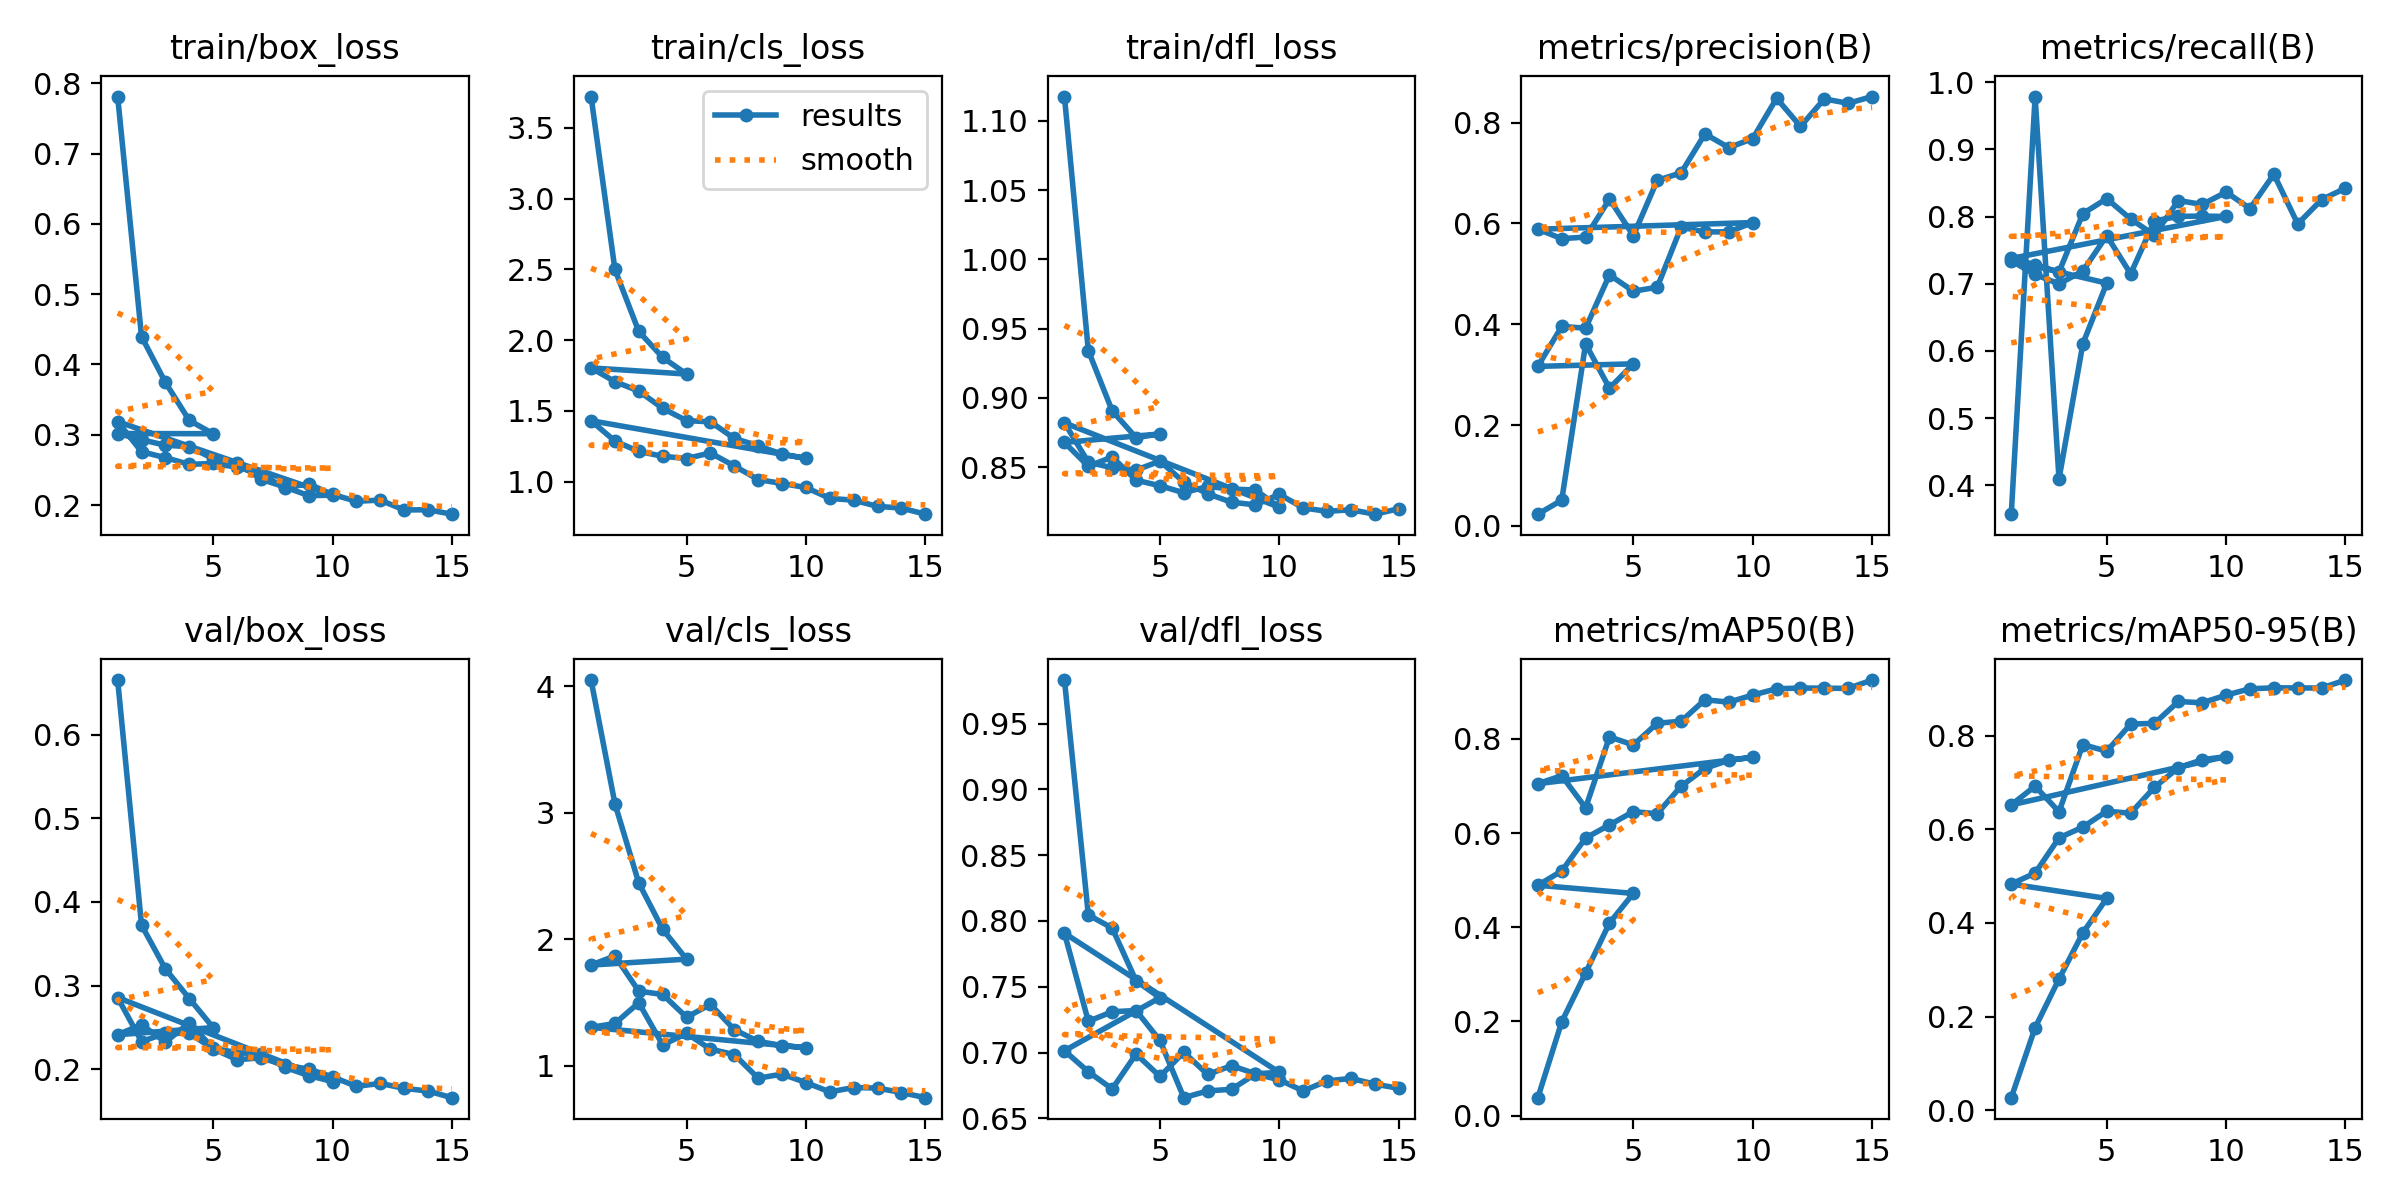

The table this chart was drawn from, first rows:
epoch, time, train/box_loss, train/cls_loss, train/dfl_loss, metrics/precision(B), metrics/recall(B), metrics/mAP50(B), metrics/mAP50-95(B), val/box_loss, val/cls_loss, val/dfl_loss, lr/pg0, lr/pg1, lr/pg2
1, 421.8, 0.7811, 3.721, 1.118, 0.02317, 0.357, 0.0382, 0.02703, 0.6651, 4.05, 0.9832, 0.000175, 0.000175, 0.000175
2, 814.1, 0.4396, 2.499, 0.9341, 0.05097, 0.9787, 0.1992, 0.1766, 0.3723, 3.072, 0.8046, 0.0002857, 0.0002857, 0.0002857
3, 1202, 0.3744, 2.061, 0.8907, 0.3608, 0.4094, 0.3029, 0.2804, 0.32, 2.445, 0.7946, 0.0003247, 0.0003247, 0.0003247
4, 1612, 0.3204, 1.877, 0.8714, 0.2731, 0.6108, 0.4091, 0.3791, 0.2846, 2.079, 0.7545, 0.0002538, 0.0002538, 0.0002538
5, 2020, 0.3014, 1.76, 0.8741, 0.3214, 0.7009, 0.4718, 0.4524, 0.2499, 1.843, 0.7417, 0.00013, 0.00013, 0.00013
1, 409.8, 0.3017, 1.803, 0.8679, 0.3164, 0.7343, 0.4892, 0.4831, 0.2414, 1.796, 0.7014, 0.000175, 0.000175, 0.000175
2, 802.3, 0.2929, 1.706, 0.8507, 0.3956, 0.7138, 0.5193, 0.5066, 0.2534, 1.869, 0.6854, 0.000321, 0.000321, 0.000321
3, 1185, 0.285, 1.64, 0.8574, 0.3921, 0.6998, 0.5894, 0.5817, 0.2326, 1.59, 0.6723, 0.0004311, 0.0004311, 0.0004311
4, 1567, 0.283, 1.517, 0.8407, 0.498, 0.7191, 0.6172, 0.6048, 0.2555, 1.564, 0.6989, 0.0004394, 0.0004394, 0.0004394
5, 1953, 0.2659, 1.431, 0.8367, 0.4654, 0.7716, 0.6455, 0.6387, 0.2252, 1.384, 0.6818, 0.0003775, 0.0003775, 0.0003775
6, 2334, 0.2603, 1.422, 0.8316, 0.4734, 0.7148, 0.641, 0.6344, 0.2199, 1.486, 0.7002, 0.0003156, 0.0003156, 0.0003156
7, 2725, 0.2367, 1.305, 0.8362, 0.5924, 0.7936, 0.6995, 0.6898, 0.2182, 1.286, 0.6833, 0.0002538, 0.0002538, 0.0002538
8, 3110, 0.2257, 1.253, 0.8342, 0.5832, 0.8003, 0.7373, 0.7316, 0.2025, 1.193, 0.69, 0.0001919, 0.0001919, 0.0001919
9, 3492, 0.2134, 1.194, 0.8336, 0.5832, 0.8008, 0.7545, 0.7485, 0.1926, 1.16, 0.6839, 0.00013, 0.00013, 0.00013
10, 3888, 0.2139, 1.164, 0.8211, 0.6017, 0.8002, 0.7608, 0.7554, 0.1855, 1.142, 0.6849, 6.8125e-05, 6.8125e-05, 6.8125e-05
1, 397.3, 0.3186, 1.43, 0.8821, 0.5885, 0.7377, 0.7047, 0.6522, 0.2858, 1.304, 0.7907, 0.000175, 0.000175, 0.000175
2, 792.2, 0.2758, 1.286, 0.8537, 0.5697, 0.7284, 0.7217, 0.6921, 0.2333, 1.335, 0.7238, 0.0003327, 0.0003327, 0.0003327
3, 1186, 0.2674, 1.213, 0.8496, 0.5729, 0.7176, 0.6535, 0.6375, 0.243, 1.498, 0.731, 0.0004665, 0.0004665, 0.0004665
4, 1572, 0.2579, 1.179, 0.848, 0.6481, 0.8045, 0.8041, 0.7809, 0.243, 1.164, 0.7319, 0.0005012, 0.0005012, 0.0005012
5, 1967, 0.2591, 1.163, 0.8544, 0.5756, 0.8267, 0.7869, 0.7667, 0.2246, 1.256, 0.7092, 0.00046, 0.00046, 0.00046
6, 2354, 0.2539, 1.202, 0.8393, 0.6853, 0.7964, 0.8331, 0.8247, 0.2115, 1.132, 0.6657, 0.0004188, 0.0004188, 0.0004188
7, 2739, 0.2441, 1.11, 0.8309, 0.7003, 0.7724, 0.8372, 0.8263, 0.2138, 1.089, 0.6708, 0.0003775, 0.0003775, 0.0003775
8, 3123, 0.2246, 1.014, 0.8248, 0.7776, 0.8239, 0.8829, 0.873, 0.2051, 0.9019, 0.6721, 0.0003363, 0.0003363, 0.0003363
9, 3515, 0.2301, 0.9862, 0.8229, 0.7503, 0.818, 0.8778, 0.8702, 0.2003, 0.9342, 0.6837, 0.000295, 0.000295, 0.000295
10, 3903, 0.215, 0.9579, 0.8305, 0.7683, 0.8365, 0.8929, 0.8866, 0.191, 0.8675, 0.6793, 0.0002538, 0.0002538, 0.0002538
11, 4290, 0.2054, 0.881, 0.8207, 0.8483, 0.812, 0.9062, 0.9001, 0.1797, 0.7934, 0.6709, 0.0002125, 0.0002125, 0.0002125
12, 4679, 0.2069, 0.8682, 0.8182, 0.7924, 0.863, 0.9078, 0.9022, 0.1832, 0.8281, 0.6784, 0.0001712, 0.0001712, 0.0001712
13, 5065, 0.193, 0.8246, 0.8193, 0.847, 0.7891, 0.9075, 0.9019, 0.1774, 0.8235, 0.6803, 0.00013, 0.00013, 0.00013
14, 5451, 0.1933, 0.8126, 0.8162, 0.8382, 0.8252, 0.9071, 0.9017, 0.174, 0.7884, 0.676, 8.875e-05, 8.875e-05, 8.875e-05
15, 5841, 0.187, 0.7694, 0.82, 0.8517, 0.8424, 0.9247, 0.9187, 0.1662, 0.7478, 0.6728, 4.75e-05, 4.75e-05, 4.75e-05
